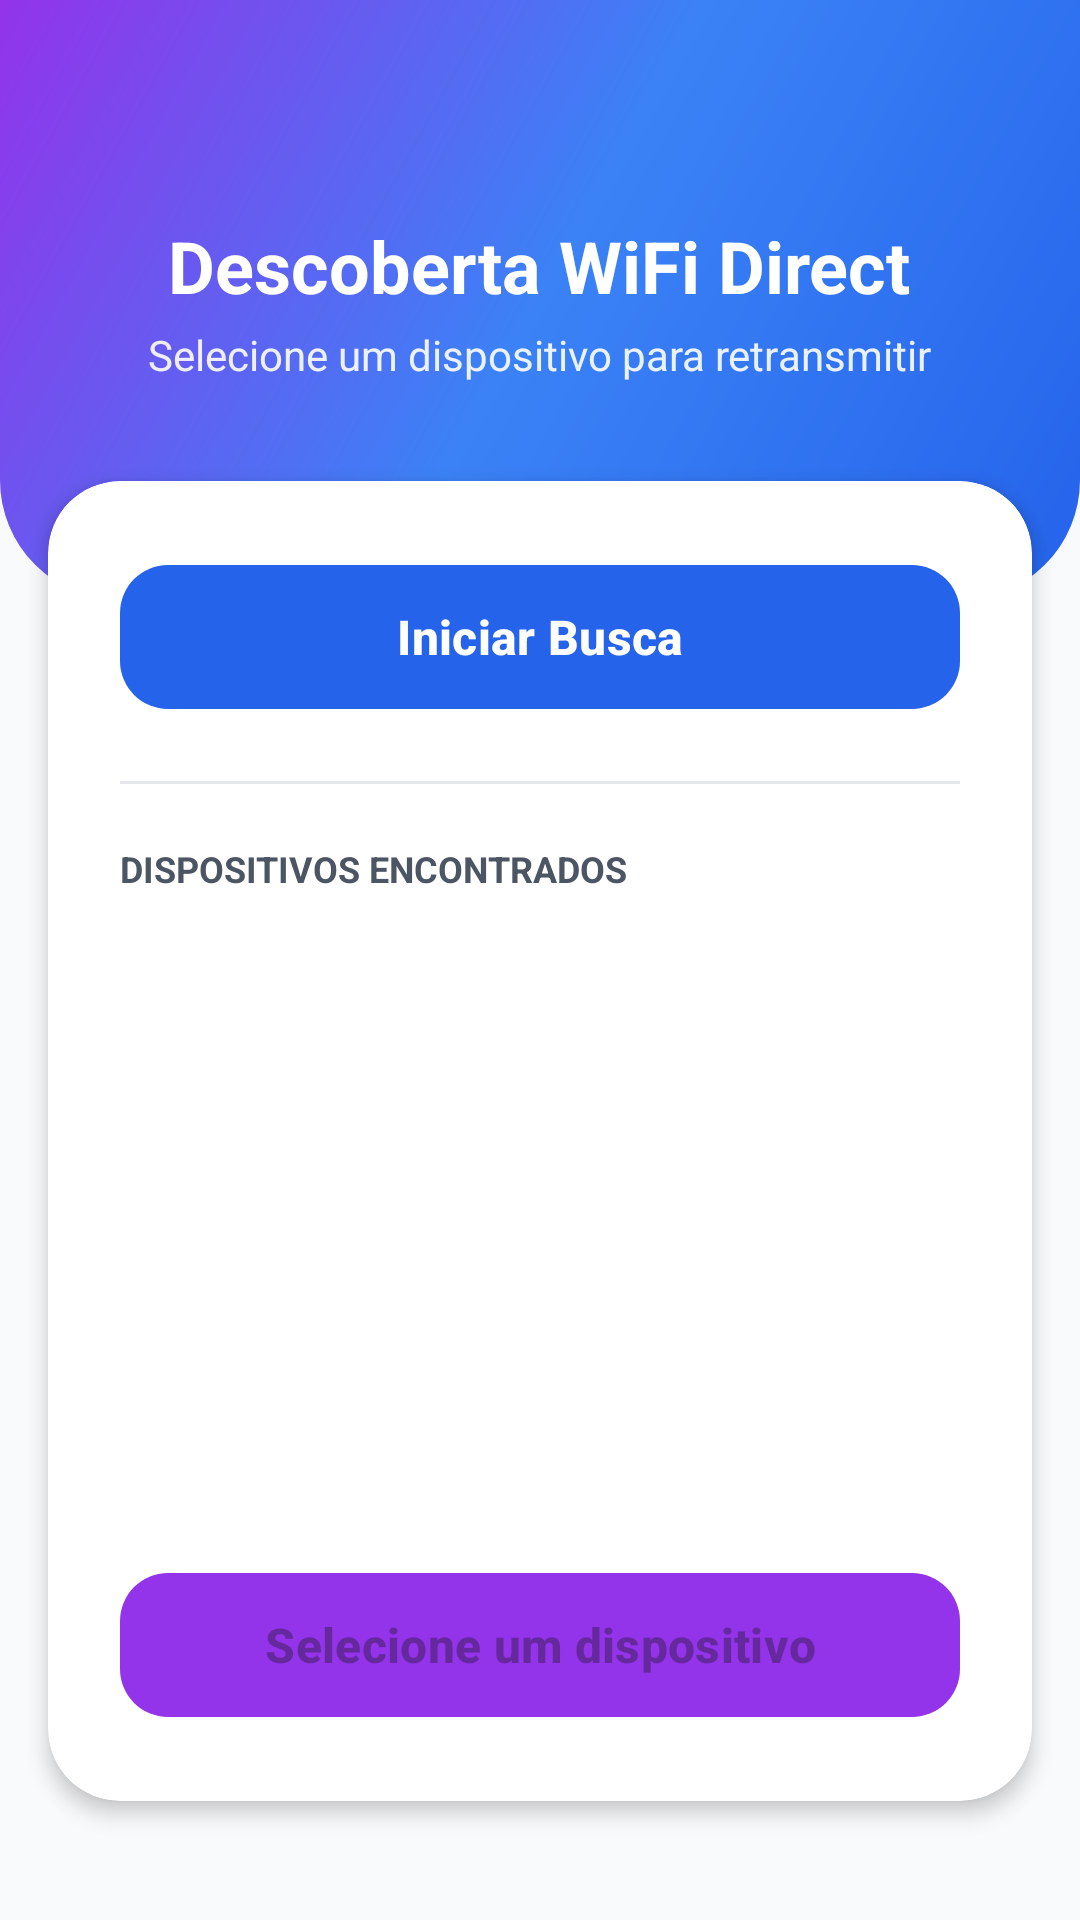

The Android layout XML behind this screen, and the referenced resources:
<!-- AndroidManifest.xml: application theme Theme.AnunciosLoc -->
<!-- res/layout/activity_p2p_discovery.xml -->
<?xml version="1.0" encoding="utf-8"?>
<LinearLayout xmlns:android="http://schemas.android.com/apk/res/android"
    xmlns:app="http://schemas.android.com/apk/res-auto"
    android:layout_width="match_parent"
    android:layout_height="match_parent"
    android:orientation="vertical"
    android:background="@color/background_gray">

    
    <RelativeLayout
        android:layout_width="match_parent"
        android:layout_height="200dp"
        android:background="@drawable/bg_gradient_blue_purple"
        android:paddingTop="48dp"
        android:paddingStart="24dp"
        android:paddingEnd="24dp"
        android:paddingBottom="24dp">

        <ImageButton
            android:id="@+id/btnBack"
            android:layout_width="48dp"
            android:layout_height="48dp"
            android:background="?attr/selectableItemBackgroundBorderless"
            android:src="@drawable/ic_arrow_back"
            android:contentDescription="Voltar"
            android:tint="@color/white" />

        <LinearLayout
            android:layout_width="wrap_content"
            android:layout_height="wrap_content"
            android:layout_centerInParent="true"
            android:orientation="vertical"
            android:gravity="center">

            <TextView
                android:layout_width="wrap_content"
                android:layout_height="wrap_content"
                android:text="Descoberta WiFi Direct"
                android:textColor="@color/white"
                android:textSize="24sp"
                android:textStyle="bold" />

            <TextView
                android:layout_width="wrap_content"
                android:layout_height="wrap_content"
                android:layout_marginTop="4dp"
                android:text="Selecione um dispositivo para retransmitir"
                android:textColor="@color/white"
                android:textSize="14sp"
                android:alpha="0.9" />
        </LinearLayout>
    </RelativeLayout>

    
    <androidx.cardview.widget.CardView
        android:layout_width="match_parent"
        android:layout_height="0dp"
        android:layout_weight="1"
        android:layout_marginTop="-40dp"
        android:layout_marginStart="16dp"
        android:layout_marginEnd="16dp"
        android:layout_marginBottom="16dp"
        app:cardCornerRadius="24dp"
        app:cardElevation="4dp">

        <LinearLayout
            android:layout_width="match_parent"
            android:layout_height="match_parent"
            android:orientation="vertical"
            android:padding="24dp">

            
            <com.google.android.material.button.MaterialButton
                android:id="@+id/btnStartScan"
                android:layout_width="match_parent"
                android:layout_height="56dp"
                android:text="Iniciar Busca"
                android:textSize="16sp"
                android:textStyle="bold"
                app:icon="@drawable/ic_wifi"
                app:iconGravity="textStart"
                app:cornerRadius="16dp"
                app:backgroundTint="@color/blue_600" />

            
            <TextView
                android:id="@+id/tvScanningStatus"
                android:layout_width="match_parent"
                android:layout_height="wrap_content"
                android:layout_marginTop="16dp"
                android:text="🔍 Procurando dispositivos próximos..."
                android:textSize="14sp"
                android:textColor="@color/blue_600"
                android:textStyle="bold"
                android:gravity="center"
                android:visibility="gone" />

            
            <View
                android:layout_width="match_parent"
                android:layout_height="1dp"
                android:layout_marginTop="20dp"
                android:layout_marginBottom="20dp"
                android:background="@color/divider_gray" />

            
            <TextView
                android:layout_width="match_parent"
                android:layout_height="wrap_content"
                android:text="DISPOSITIVOS ENCONTRADOS"
                android:textSize="12sp"
                android:textStyle="bold"
                android:textColor="@color/text_secondary" />

            
            <androidx.recyclerview.widget.RecyclerView
                android:id="@+id/rvDevices"
                android:layout_width="match_parent"
                android:layout_height="0dp"
                android:layout_weight="1"
                android:layout_marginTop="12dp"
                android:clipToPadding="false" />

            
            <LinearLayout
                android:id="@+id/tvEmptyState"
                android:layout_width="match_parent"
                android:layout_height="0dp"
                android:layout_weight="1"
                android:orientation="vertical"
                android:gravity="center">

                <ImageView
                    android:layout_width="80dp"
                    android:layout_height="80dp"
                    android:src="@drawable/ic_wifi"
                    android:alpha="0.3"
                    app:tint="@color/text_secondary" />

                <TextView
                    android:layout_width="wrap_content"
                    android:layout_height="wrap_content"
                    android:layout_marginTop="16dp"
                    android:text="Nenhum dispositivo encontrado"
                    android:textSize="16sp"
                    android:textColor="@color/text_secondary" />

                <TextView
                    android:layout_width="wrap_content"
                    android:layout_height="wrap_content"
                    android:layout_marginTop="8dp"
                    android:text="Clique em 'Iniciar Busca' para procurar"
                    android:textSize="14sp"
                    android:textColor="@color/text_secondary"
                    android:alpha="0.7" />
            </LinearLayout>

            
            <com.google.android.material.button.MaterialButton
                android:id="@+id/btnConfirmTransmit"
                android:layout_width="match_parent"
                android:layout_height="56dp"
                android:layout_marginTop="16dp"
                android:text="Selecione um dispositivo"
                android:textSize="16sp"
                android:textStyle="bold"
                android:enabled="false"
                app:cornerRadius="16dp"
                app:backgroundTint="@color/purple_600" />

        </LinearLayout>
    </androidx.cardview.widget.CardView>

</LinearLayout>
<!-- resources referenced by this layout -->
<resources>
  <color name="background_gray">@color/gray_bg</color>
  <color name="blue_600">#2563EB</color>
  <color name="divider_gray">@color/gray_200</color>
  <color name="purple_600">#9333EA</color>
  <color name="text_secondary">@color/gray_600</color>
  <color name="white">#FFFFFFFF</color>
  <!-- drawable bg_gradient_blue_purple (drawable) -->
  <?xml version="1.0" encoding="utf-8"?>
  <shape xmlns:android="http://schemas.android.com/apk/res/android"
      android:shape="rectangle">
      <gradient
          android:angle="135"
          android:startColor="@color/blue_600"
          android:centerColor="@color/blue_500"
          android:endColor="@color/purple_600"
          android:type="linear" />
      <corners
          android:bottomLeftRadius="40dp"
          android:bottomRightRadius="40dp" />
  </shape>
  <style name="Theme.AnunciosLoc" parent="Base.Theme.AnunciosLoc" />
  <color name="gray_bg">#F9FAFB</color>
  <color name="gray_200">#E5E7EB</color>
  <color name="gray_600">#4B5563</color>
  <color name="blue_500">#3B82F6</color>
  <style name="Base.Theme.AnunciosLoc" parent="Theme.Material3.DayNight.NoActionBar">
          
          
      </style>
</resources>
